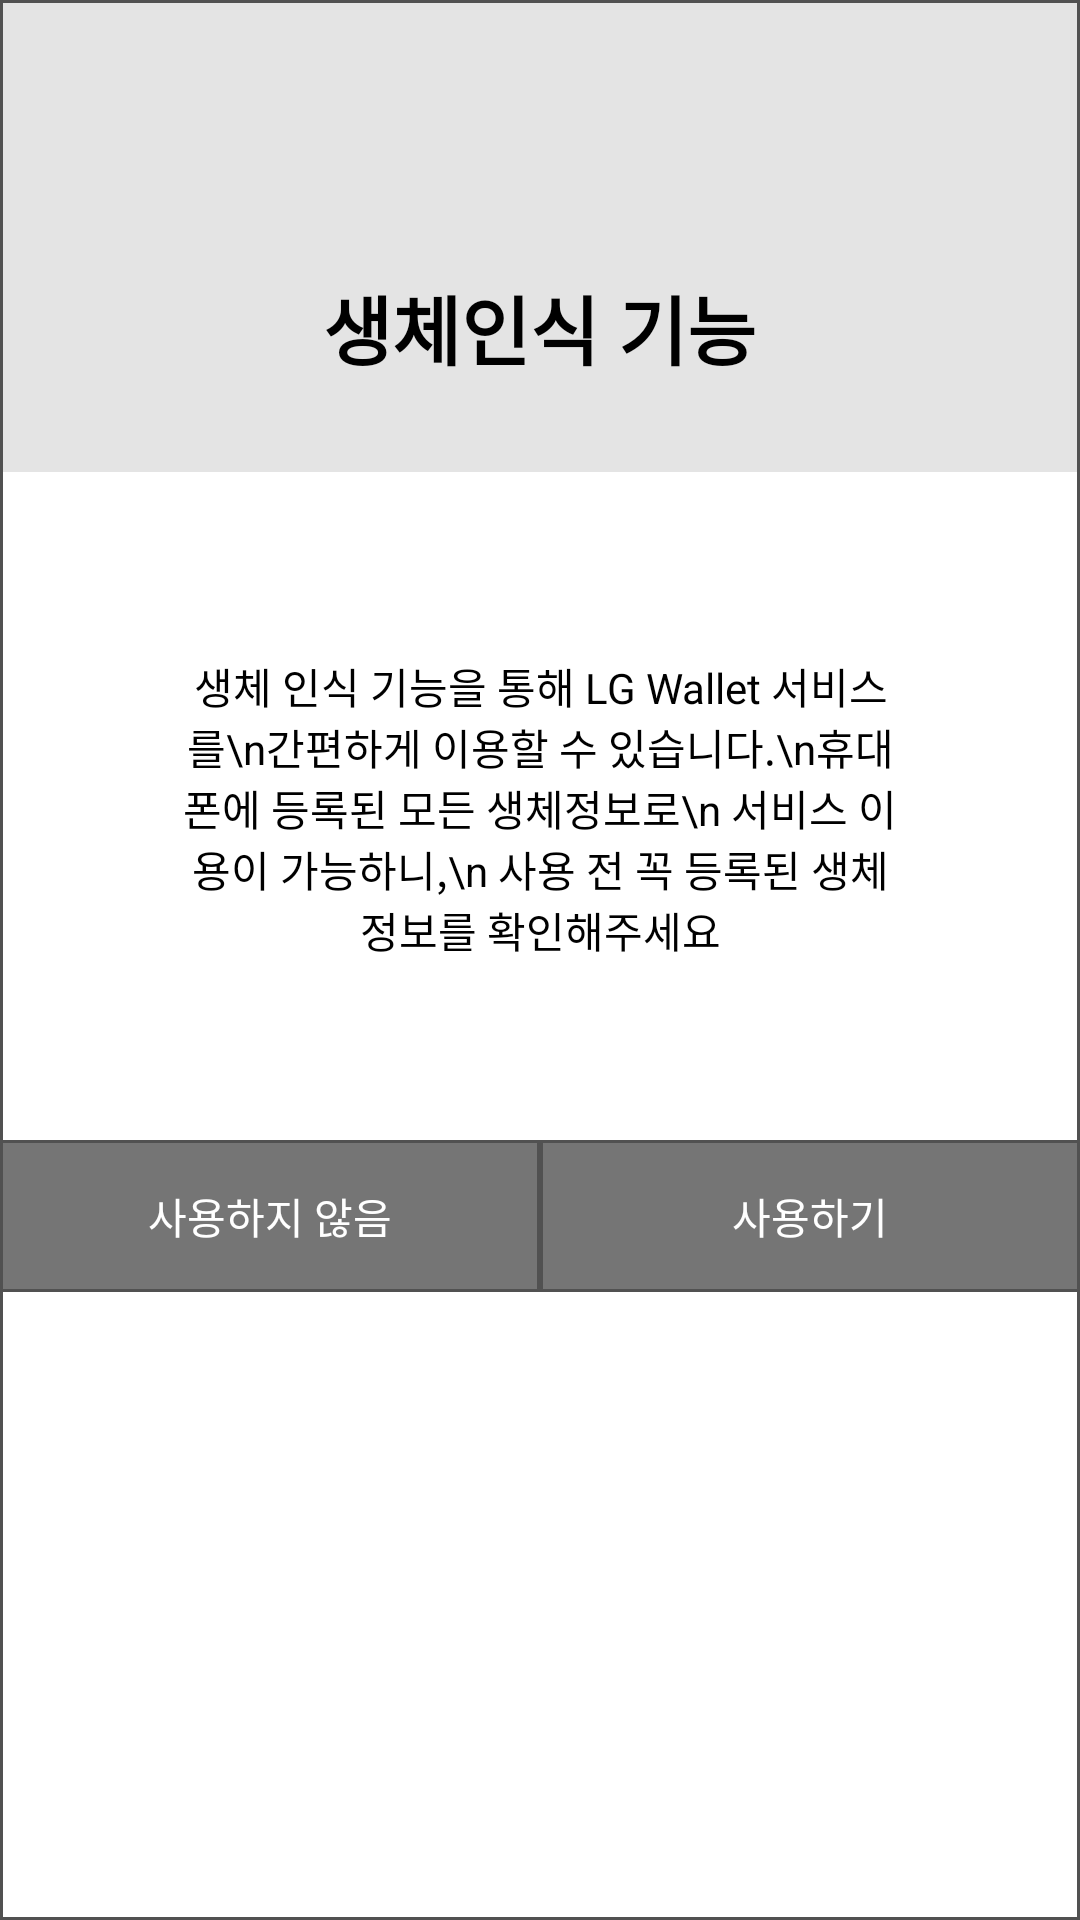

Here is an Android app screen rendered from its layout file. Give the layout XML and the strings, colors and styles it references.
<!-- AndroidManifest.xml: application theme Theme.SNSLogin -->
<!-- res/layout/dialog_bio_auth.xml -->
<?xml version="1.0" encoding="utf-8"?>
<RelativeLayout xmlns:android="http://schemas.android.com/apk/res/android"
    android:layout_width="match_parent"
    android:layout_height="wrap_content"
    android:background="@drawable/square_box"
    android:orientation="vertical">

    <LinearLayout
        android:id="@+id/top_view"
        android:layout_width="match_parent"
        android:layout_height="wrap_content"
        android:layout_margin="1dp"
        android:background="@color/light_grey"
        android:gravity="center"
        android:orientation="vertical"
        android:padding="30dp">

        <ImageView
            android:layout_width="40dp"
            android:layout_height="40dp"
            android:src="@drawable/fingerprint" />

        <TextView
            android:layout_width="wrap_content"
            android:layout_height="wrap_content"
            android:layout_marginTop="20dp"
            android:text="생체인식 기능"
            android:textColor="@color/black"
            android:textSize="25sp"
            android:textStyle="bold" />

    </LinearLayout>

    <LinearLayout
        android:id="@+id/content_view"
        android:layout_width="match_parent"
        android:layout_height="wrap_content"
        android:layout_below="@id/top_view"
        android:layout_margin="30dp"
        android:orientation="vertical"
        android:padding="30dp">

        <TextView
            android:id="@+id/content_txt1"
            android:layout_width="match_parent"
            android:layout_height="wrap_content"
            android:gravity="center"
            android:text="생체 인식 기능을 통해 LG Wallet 서비스를\n간편하게 이용할 수 있습니다.\n휴대폰에 등록된 모든 생체정보로\n 서비스 이용이 가능하니,\n 사용 전 꼭 등록된 생체정보를 확인해주세요"
            android:textColor="@android:color/black" />

        <TextView
            android:id="@+id/content_txt2"
            android:layout_width="match_parent"
            android:layout_height="wrap_content"
            android:layout_below="@id/content_txt1"
            android:layout_marginTop="20dp"
            android:gravity="center"
            android:text="알림 내용2"
            android:textColor="@android:color/black"
            android:visibility="gone" />

    </LinearLayout>

    <LinearLayout
        android:id="@+id/bottom_view"
        android:layout_width="match_parent"
        android:layout_height="wrap_content"
        android:layout_below="@id/content_view"
        android:orientation="horizontal">

        <TextView
            android:id="@+id/cancel_btn"
            android:layout_width="0dp"
            android:layout_height="wrap_content"
            android:layout_weight="1"
            android:background="@drawable/dark_square_box"
            android:gravity="center"
            android:padding="15dp"
            android:text="사용하지 않음"
            android:textColor="@android:color/white" />

        <TextView
            android:id="@+id/ok_btn"
            android:layout_width="0dp"
            android:layout_height="wrap_content"
            android:layout_weight="1"
            android:background="@drawable/dark_square_box"
            android:gravity="center"
            android:padding="15dp"
            android:text="사용하기"
            android:textColor="@android:color/white" />

    </LinearLayout>

</RelativeLayout>
<!-- resources referenced by this layout -->
<resources>
  <color name="black">#FF000000</color>
  <color name="light_grey">#E4E4E4</color>
  <!-- drawable dark_square_box (drawable) -->
  <?xml version="1.0" encoding="utf-8"?>
  <shape android:shape="rectangle" xmlns:android="http://schemas.android.com/apk/res/android">
      <solid android:color="#757575"/>
      <stroke android:color="#515151" android:width="1dp"/>
  </shape>
  <!-- drawable square_box (drawable) -->
  <?xml version="1.0" encoding="utf-8"?>
  <shape android:shape="rectangle" xmlns:android="http://schemas.android.com/apk/res/android">
      <stroke android:color="#515151" android:width="1dp"/>
      <solid android:color="@android:color/white"/>
  </shape>
  <style name="Theme.SNSLogin" parent="Theme.AppCompat.Light.NoActionBar">
          
          <item name="colorPrimary">@color/purple_500</item>
          <item name="colorPrimaryVariant">@color/purple_700</item>
          <item name="colorOnPrimary">@color/white</item>
          
          <item name="colorSecondary">@color/teal_200</item>
          <item name="colorSecondaryVariant">@color/teal_700</item>
          <item name="colorOnSecondary">@color/black</item>
          
          <item name="android:statusBarColor" tools:targetApi="l">?attr/colorPrimaryVariant</item>
          
      </style>
  <color name="purple_500">#FF6200EE</color>
  <color name="purple_700">#FF3700B3</color>
  <color name="white">#FFFFFFFF</color>
  <color name="teal_200">#FF03DAC5</color>
  <color name="teal_700">#FF018786</color>
</resources>
